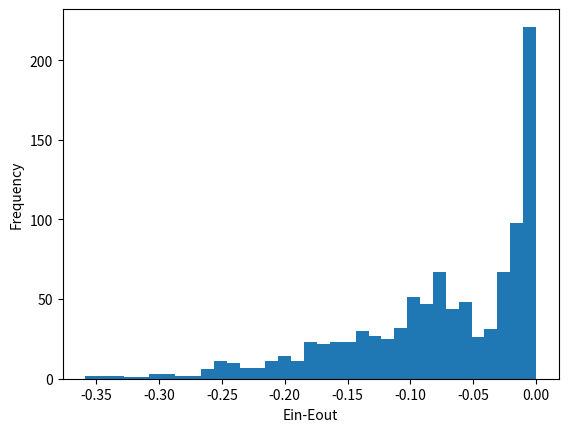

Python code for this plot:
import numpy as np
import matplotlib.pyplot as plt
np.random.seed(1208)
def get_noise_index(size=20,ratio=0.2):
	noise_indx = np.arange(size)
	np.random.shuffle(noise_indx)
	noise_indx = noise_indx[:int(size*ratio)]
	return noise_indx
	
size = 20
avg_Ein = []
avg_Eout = []
for times in range(1000):
	data = np.random.uniform(-1,1,size)
	noise_indx = get_noise_index()
	label = np.sign(data)
	newlabel = label.copy()
	np.negative.at(newlabel, noise_indx) # flip noise data
	# sort data & label
	sorted_indx = data.argsort()
	newlabel = newlabel[sorted_indx]
	data = data[sorted_indx]
	# get the best H
	min_Ein, best_s, best_theta = 1, 1, 1
	for s in [1,-1]:
		for i in range(size+1):
			# the first and last interval
			if i == 0:
				theta = data[0] - 1
			elif i == size:
				theta = data[-1] + 1
			else:
				theta = (data[i] + data[i-1])/2
			err = 0
			for x,y in zip(data, newlabel):
				if s*np.sign(x-theta) != y:
					err += 1
			err /= size
			if err <= min_Ein:
				min_Ein = err
				best_s = s
				best_theta = theta
	print('Ein = {}, s = {}, theta = {}'.format(min_Ein, best_s, best_theta))
	Eout = 0.5 + 0.3*best_s*(np.absolute(best_theta)-1)
	avg_Ein.append(min_Ein)
	avg_Eout.append(Eout)
print('avg_Ein = {}'.format(np.average(avg_Ein)))
print('avg_Eout = {}'.format(np.average(avg_Eout)))
avg_Ein = np.array(avg_Ein)
avg_Eout = np.array(avg_Eout)
avg_diff = avg_Ein-avg_Eout
plt.hist(avg_diff,bins=int((max(avg_diff)-min(avg_diff))/0.01))#, bins=range(min(avg_diff), max(avg_diff),0.2))
plt.xlabel('Ein-Eout')
plt.ylabel('Frequency')
plt.savefig('hw2_7.png')

